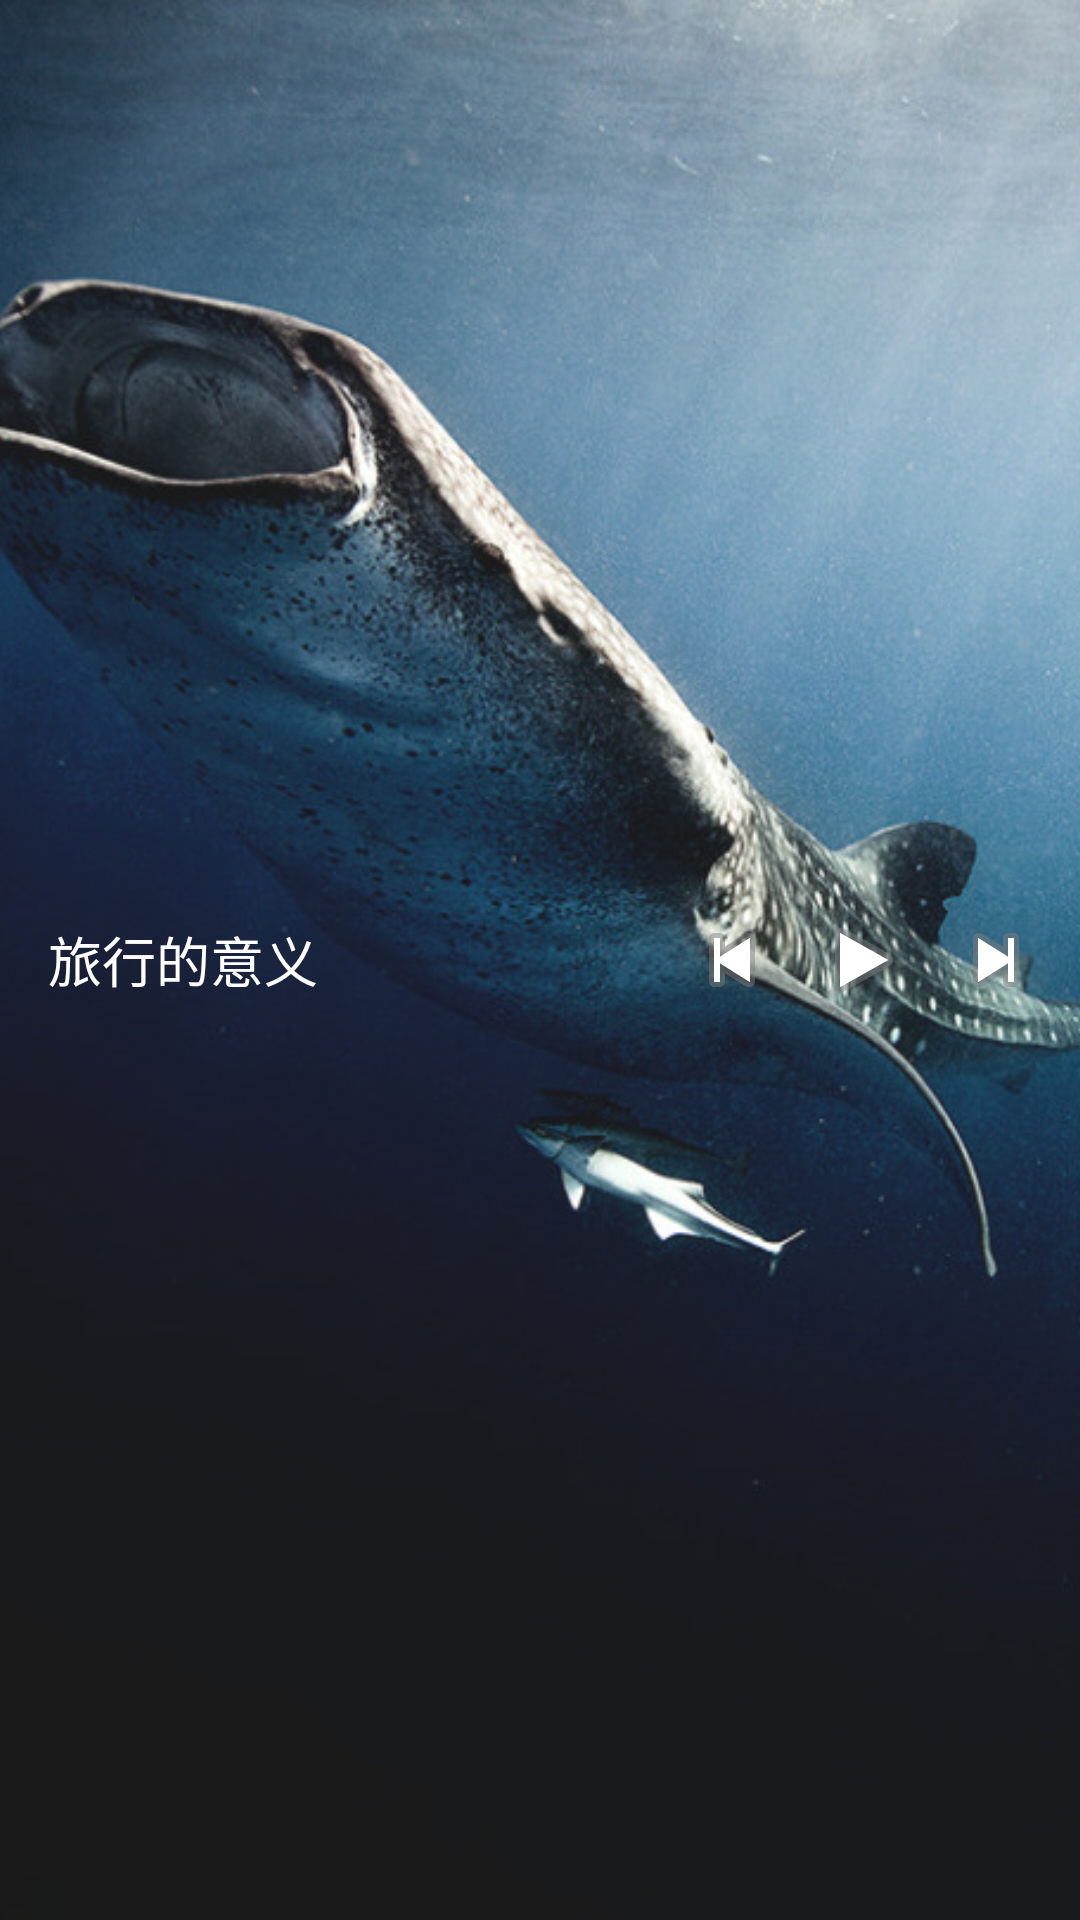

Produce the Android XML layout that renders to this screen, including the resource entries it uses.
<!-- AndroidManifest.xml: application theme AppTheme -->
<!-- res/layout/notification_layout.xml -->
<?xml version="1.0" encoding="utf-8"?>
<FrameLayout xmlns:android="http://schemas.android.com/apk/res/android"
             android:layout_width="match_parent"
             android:layout_height="46dp"
             android:orientation="vertical">

    <ImageView
        android:id="@+id/notify_picture"
        android:layout_width="match_parent"
        android:layout_height="match_parent"
        android:scaleType="centerCrop"
        android:src="@drawable/notify"
        android:contentDescription="@null"/>

    <LinearLayout
        android:orientation="horizontal"
        android:layout_width="match_parent"
        android:layout_height="match_parent">

        <TextView
            android:id="@+id/notify_title"
            android:layout_width="0dp"
            android:layout_weight="1"
           android:gravity="center_vertical"
            android:layout_height="match_parent"
            android:layout_marginStart="16dp"
            android:text="旅行的意义"
            android:ellipsize="end"
            android:textColor="@android:color/white"
            android:textSize="18sp"/>

        

        <LinearLayout
            android:layout_marginStart="12dp"
            android:layout_marginEnd="12dp"
            android:gravity="center"
            android:layout_width="wrap_content"
            android:layout_height="match_parent">

            <ImageView
                android:id="@+id/notify_pre"
                android:layout_width="wrap_content"
                android:layout_height="wrap_content"
                android:src="@android:drawable/ic_media_previous"/>

            <ImageView
                android:id="@+id/notify_playPause"
                android:layout_width="wrap_content"
                android:layout_height="wrap_content"
                android:layout_marginStart="12dp"
                android:layout_marginEnd="12dp"
                android:src="@android:drawable/ic_media_play"/>

            <ImageView
                android:id="@+id/notify_next"
                android:layout_width="wrap_content"
                android:layout_height="wrap_content"
                android:src="@android:drawable/ic_media_next"/>



        </LinearLayout>



    </LinearLayout>


</FrameLayout>
<!-- resources referenced by this layout -->
<resources>
  <!-- drawable notify: jpg bitmap (drawable, 91868 bytes) -->
  <style name="AppTheme" parent="Theme.AppCompat.Light.NoActionBar">
          <item name="colorPrimary">@color/colorPrimary</item>
          <item name="colorPrimaryDark">@color/colorPrimaryDark</item>
          <item name="colorAccent">@color/colorAccent</item>
      </style>
  <color name="colorPrimary">#009688</color>
  <color name="colorPrimaryDark">#00796B</color>
  <color name="colorAccent">#009688</color>
</resources>
